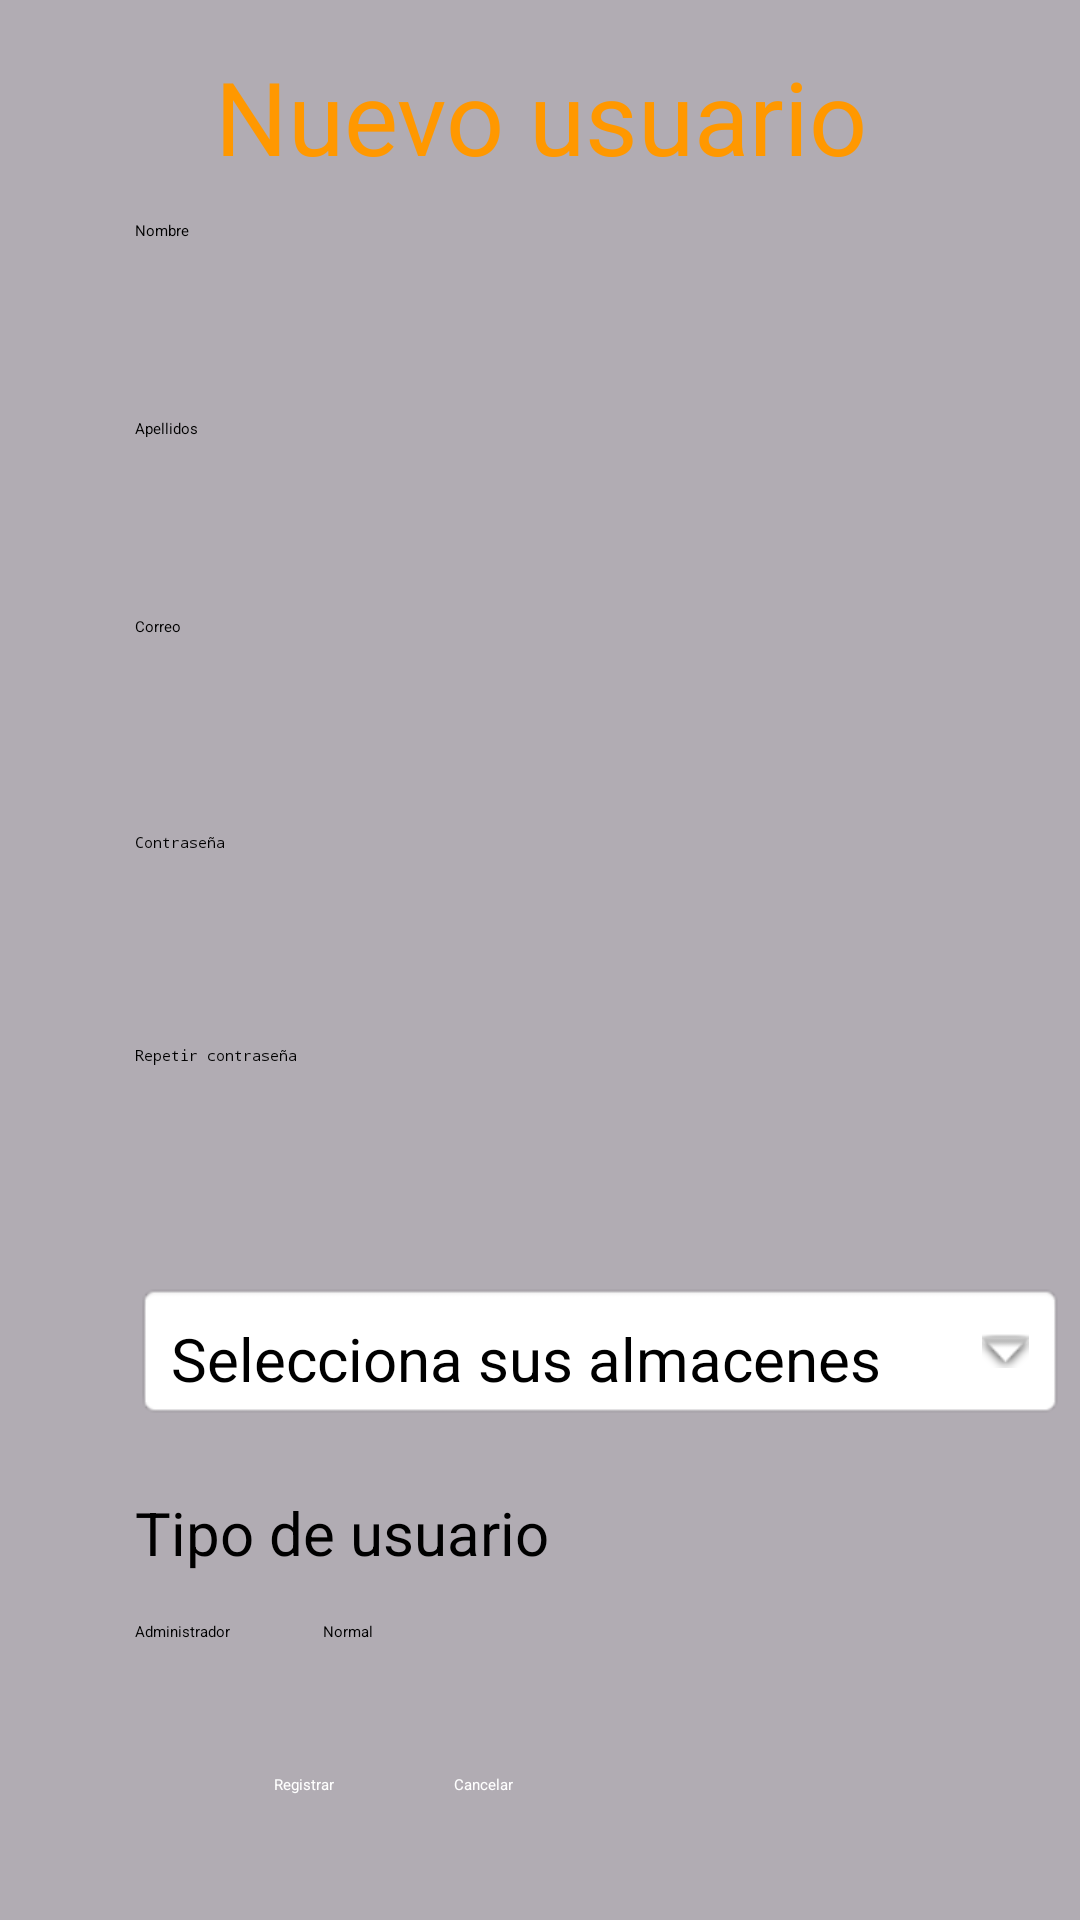

Here is an Android app screen rendered from its layout file. Give the layout XML and the strings, colors and styles it references.
<!-- AndroidManifest.xml: application theme Theme.Proyecto -->
<!-- res/layout/activity_agregar_usuario.xml -->
<?xml version="1.0" encoding="utf-8"?>
<androidx.constraintlayout.widget.ConstraintLayout xmlns:android="http://schemas.android.com/apk/res/android"
    xmlns:app="http://schemas.android.com/apk/res-auto"
    xmlns:tools="http://schemas.android.com/tools"
    android:layout_width="match_parent"
    android:layout_height="match_parent"
    android:background="@color/background"
    tools:context=".AgregarUsuario">

    <ScrollView
        android:layout_width="match_parent"
        android:layout_height="match_parent">

        <LinearLayout
            android:layout_width="match_parent"
            android:layout_height="wrap_content"
            android:orientation="vertical">

            <TextView
                android:id="@+id/textView2"
                android:layout_width="match_parent"
                android:layout_height="wrap_content"
                android:layout_marginTop="16dp"
                android:text="Nuevo usuario"
                android:textAlignment="center"
                android:textColor="@color/naranja"
                android:textSize="34sp" />

            <EditText
                android:id="@+id/et_nombre"
                android:layout_width="306dp"
                android:layout_height="54dp"
                android:layout_marginStart="45dp"
                android:layout_marginTop="12dp"
                android:layout_marginEnd="156dp"
                android:ems="10"
                android:hint="Nombre"
                android:inputType="textPersonName" />

            <EditText
                android:id="@+id/et_apellidos"
                android:layout_width="306dp"
                android:layout_height="54dp"
                android:layout_marginStart="45dp"
                android:layout_marginTop="12dp"
                android:layout_marginEnd="156dp"
                android:ems="10"
                android:hint="Apellidos"
                android:inputType="textPersonName" />

            <EditText
                android:id="@+id/et_correoGuardar"
                android:layout_width="308dp"
                android:layout_height="52dp"
                android:layout_marginStart="45dp"
                android:layout_marginTop="12dp"
                android:layout_marginEnd="156dp"
                android:ems="10"
                android:hint="Correo"
                android:inputType="textPersonName" />

            <EditText
                android:id="@+id/et_contraGuardar"
                android:layout_width="308dp"
                android:layout_height="51dp"
                android:layout_marginStart="45dp"
                android:layout_marginTop="20dp"
                android:layout_marginEnd="156dp"
                android:ems="10"
                android:hint="Contraseña"
                android:inputType="textPassword" />

            <EditText
                android:id="@+id/et_confirmarContra"
                android:layout_width="308dp"
                android:layout_height="55dp"
                android:layout_marginStart="45dp"
                android:layout_marginTop="20dp"
                android:layout_marginEnd="156dp"
                android:ems="10"
                android:hint="Repetir contraseña"
                android:inputType="textPassword" />

            <TextView
                android:id="@+id/tvAlmacen"
                android:layout_width="310dp"
                android:layout_height="46dp"
                android:layout_centerInParent="true"
                android:layout_marginStart="45dp"
                android:layout_marginTop="24dp"
                android:layout_marginEnd="300dp"
                android:background="@android:drawable/editbox_background"
                android:drawableEnd="@android:drawable/arrow_down_float"
                android:drawablePadding="16dp"
                android:hint="Selecciona sus almacenes"
                android:padding="12dp"
                android:textSize="20sp" />

            <TextView
                android:id="@+id/textView3"
                android:layout_width="187dp"
                android:layout_height="wrap_content"
                android:layout_marginStart="45dp"
                android:layout_marginTop="24dp"
                android:layout_marginEnd="300dp"
                android:text="Tipo de usuario"
                android:textSize="20sp" />

            <LinearLayout
                android:layout_width="match_parent"
                android:layout_height="match_parent"
                android:orientation="horizontal">

                <CheckBox
                    android:id="@+id/cbxAdmin"
                    android:layout_width="wrap_content"
                    android:layout_height="wrap_content"
                    android:layout_marginStart="45dp"
                    android:layout_marginTop="16dp"
                    android:layout_marginEnd="31dp"
                    android:text="Administrador" />

                <CheckBox
                    android:id="@+id/cbxNormal"
                    android:layout_width="125dp"
                    android:layout_height="wrap_content"
                    android:layout_marginTop="16dp"
                    android:layout_marginEnd="143dp"
                    android:text="Normal" />
            </LinearLayout>

            <LinearLayout
                android:layout_width="match_parent"
                android:layout_height="match_parent"
                android:gravity="center_horizontal"
                android:orientation="horizontal"
                android:paddingBottom="30dp">

                <Button
                    android:id="@+id/btnRegistrarU"
                    android:layout_width="wrap_content"
                    android:layout_height="wrap_content"
                    android:layout_marginTop="44dp"
                    android:layout_marginRight="20dp"
                    android:backgroundTint="@color/azul_a"
                    android:onClick="registrarUsuario"
                    android:text="Registrar"
                    android:textColor="@color/design_default_color_background" />

                <Button
                    android:id="@+id/btnCancelarU"
                    android:layout_width="117dp"
                    android:layout_height="49dp"
                    android:layout_marginLeft="20dp"
                    android:layout_marginTop="44dp"
                    android:backgroundTint="@color/azul_a"
                    android:text="Cancelar"
                    android:textColor="@color/design_default_color_background" />
            </LinearLayout>

        </LinearLayout>
    </ScrollView>

</androidx.constraintlayout.widget.ConstraintLayout>
<!-- resources referenced by this layout -->
<resources>
  <color name="azul_a">#2196F3</color>
  <color name="background">#B1ACB3</color>
  <color name="naranja">#FF9800</color>
  <style name="Theme.Proyecto" parent="Theme.MaterialComponents.DayNight.DarkActionBar">
          
          <item name="colorPrimary">@color/azul_a</item>
          <item name="colorPrimaryVariant">@color/naranja</item>
          <item name="colorOnPrimary">@color/black</item>
          
          <item name="colorSecondary">@color/background</item>
          <item name="colorSecondaryVariant">@color/naranja</item>
          <item name="colorOnSecondary">@color/black</item>
          
          <item name="android:statusBarColor" tools:targetApi="l">?attr/colorPrimaryVariant</item>
          
      </style>
  <color name="black">#000000</color>
</resources>
